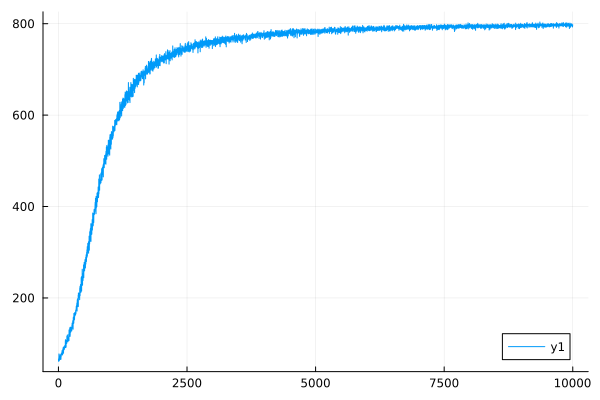

Data behind this chart, as committed beside it:
0	65.19939580075484
1	65.19
2	62.4
3	62.39
4	67.01
5	67
6	61.11
7	61.1
8	69.52
9	69.51
10	77.58
11	77.56
12	64.82
13	64.81
14	66.41
15	66.4
16	68.96
17	68.95
18	63.24
19	63.23
20	71.57
21	71.56
22	67.85
23	67.84
24	68.73
25	68.72
26	72.63
27	72.62
28	67.89
29	67.88
30	70.52
31	70.51
32	69.66
33	69.65
34	75.82
35	75.8
36	65.34
37	65.33
38	74.03
39	74.02
40	69.51
41	69.5
42	72.83
43	72.82
44	74.45
45	74.44
46	74.97
47	74.96
48	65.75
49	65.75
50	72.36
51	72.35
52	71.03
53	71.02
54	77.84
55	77.83
56	79.24
57	79.23
58	76.77
59	76.76
60	77.44
... 9,940 more rows
